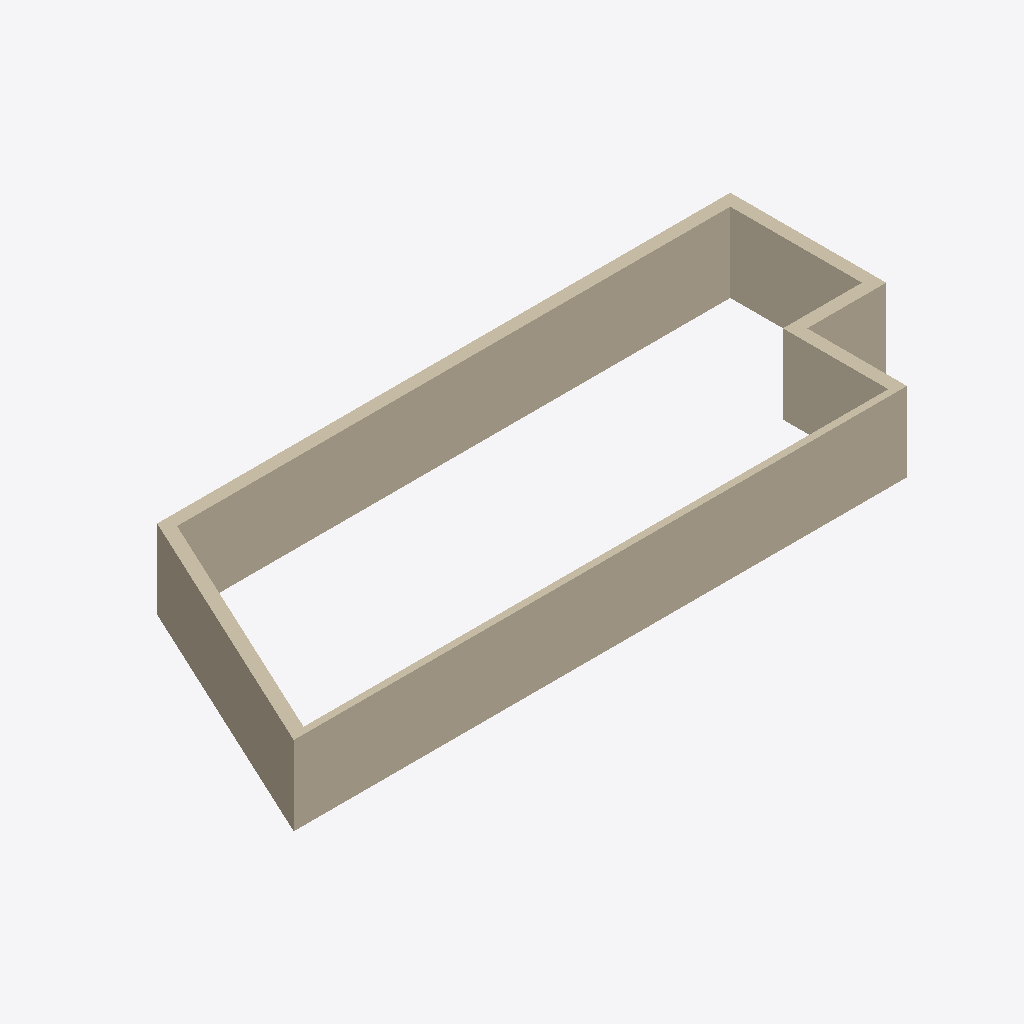
Isometric view of an IFC building model (IFC-SPF (STEP), schema IFC4, length unit metre), seen from the south-west, elements coloured by IFC class: 6 walls (beige).
Extent 26.3 m × 9.7 m × 3.0 m (x, y, z). Elements (6): 6 IfcWall.

HEADER;
FILE_DESCRIPTION(('ViewDefinition [ReferenceView_V1.2]'),'2;1');
FILE_NAME('2018_01','2020-09-02T17:12:57',(''),(''),'The EXPRESS Data Manager Version 5.02.0100.07 : ','21.1.0.108 - Exporter 21.1.0.108 - Alternativ-UI','');
FILE_SCHEMA(('IFC4'));
ENDSEC;
DATA;
#123=IFCPROJECT('0nYQG32MX7ZwhT8Q2YNHdH',#42,'2018_01',$,$,'','Projekt  Status',(#114),#109);
#136=IFCSITE('0nYQG32MX7ZwhT8Q2YNHdJ',#42,'Default',$,$,#135,$,$,.ELEMENT.,(48,8,15,359802),(11,34,47,783432),0.0,$,$);
#598=IFCWALL('3jiozTSUvB79wVNLWrOQsV',#42,'Basiswand:STB 250:2459726',$,'Basiswand:STB 250',#573,#594,'2459726',.NOTDEFINED.);
#342=IFCWALL('3jiozTSUvB79wVNLWrOQ9q',#42,'Basiswand:Ziegel+WD hart 300+160:2459557',$,'Basiswand:Ziegel+WD hart 300+160',#316,#338,'2459557',.NOTDEFINED.);
#210=IFCWALL('3jiozTSUvB79wVNLWrOQAk',#42,'Basiswand:Ziegel+WD hart 300+160:2459519',$,'Basiswand:Ziegel+WD hart 300+160',#173,#204,'2459519',.NOTDEFINED.);
#406=IFCWALL('3jiozTSUvB79wVNLWrOQ9i',#42,'Basiswand:Ziegel+WD hart 300+160:2459581',$,'Basiswand:Ziegel+WD hart 300+160',#381,#402,'2459581',.NOTDEFINED.);
#534=IFCWALL('3jiozTSUvB79wVNLWrOQtI',#42,'Basiswand:Ziegel+WD hart 300+160:2459651',$,'Basiswand:Ziegel+WD hart 300+160',#509,#530,'2459651',.NOTDEFINED.);
#470=IFCWALL('3jiozTSUvB79wVNLWrOQ86',#42,'Basiswand:Ziegel+WD hart 300+160:2459607',$,'Basiswand:Ziegel+WD hart 300+160',#445,#466,'2459607',.NOTDEFINED.);
ENDSEC;
